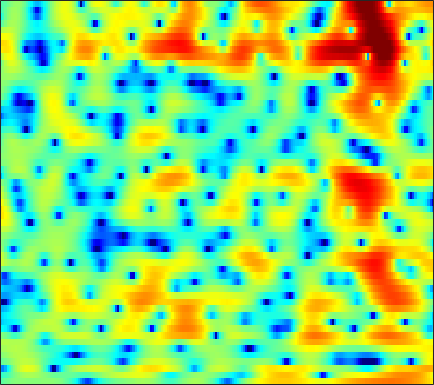

The data file committed next to this chart (first rows):
-1.7452, -1.3537, -0.9111, -0.55689, -0.34467, -0.10431, 0.069945, 0.17603, 0.27537, 0.32977, 0.34132, 0.33014, 0.30073, 0.27728, 0.26105, 0.24989, 0.25386, 0.26923, 0.29727, 0.33091, 0.36469, 0.38273, 0.39472, 0.39399
-3.181, -2.998, -2.608, -2.084, -1.629, -1.004, -0.3894, 0.03905, 0.545, 0.9636, 1.286, 1.464, 1.616, 1.676, 1.662, 1.569, 1.401, 1.228, 0.9448, 0.6146, 0.2552, -0.01279, -0.3571, -0.6492
-9.645, -10.15, -8.216, -5.363, -3.472, -1.39, 0.2447, 1.227, 2.265, 3.038, 3.573, 3.828, 3.991, 3.953, 3.795, 3.405, 2.794, 2.182, 1.115, -0.2853, -2.133, -3.931, -7.196, -12.53
-1.13, -0.8945, -0.5149, -0.06803, 0.2944, 0.7916, 1.268, 1.594, 1.965, 2.25, 2.43, 2.49, 2.463, 2.313, 2.12, 1.752, 1.262, 0.8176, 0.1313, -0.6364, -1.467, -2.101, -2.915, -3.629
0.0485, 0.368, 0.749, 1.079, 1.299, 1.552, 1.756, 1.873, 1.977, 2.016, 1.987, 1.916, 1.758, 1.529, 1.313, 0.974, 0.577, 0.2487, -0.221, -0.7168, -1.232, -1.627, -2.162, -2.709
1.095, 1.32, 1.566, 1.758, 1.873, 1.986, 2.053, 2.068, 2.04, 1.938, 1.771, 1.597, 1.296, 0.9158, 0.5811, 0.07159, -0.4938, -0.9312, -1.497, -2.018, -2.44, -2.678, -2.891, -2.995
1.886, 1.929, 1.943, 1.923, 1.899, 1.867, 1.849, 1.845, 1.849, 1.834, 1.768, 1.654, 1.37, 0.9042, 0.4002, -0.5329, -1.798, -3.024, -5.056, -7.428, -9.228, -9.149, -7.363, -5.228
0.1681, -0.06323, -0.5368, -1.177, -1.724, -2.44, -2.829, -2.727, -2.066, -1.081, -0.08889, 0.5299, 1.115, 1.362, 1.335, 0.9833, 0.2497, -0.546, -1.896, -3.372, -4.319, -4.204, -2.993, -1.418
-5.021, -4.985, -5.415, -6.515, -7.951, -11.13, -16.41, -17.46, -11.17, -6.674, -3.74, -2.166, -0.6262, 0.4531, 1.028, 1.531, 1.816, 1.909, 1.948, 1.962, 2.003, 2.075, 2.217, 2.374
-7.519, -6.792, -6.209, -5.905, -5.789, -5.613, -5.366, -4.998, -4.239, -3.282, -2.261, -1.525, -0.6384, 0.1106, 0.5957, 1.099, 1.484, 1.72, 1.981, 2.197, 2.392, 2.511, 2.613, 2.641
-6.511, -6.13, -5.598, -5.078, -4.673, -4.112, -3.525, -3.075, -2.482, -1.923, -1.418, -1.088, -0.6879, -0.4167, -0.279, -0.1854, -0.1288, -0.07038, 0.05512, 0.2889, 0.6481, 0.9872, 1.49, 1.986
-7.994, -8.137, -7.759, -6.862, -6.015, -4.871, -3.856, -3.167, -2.404, -1.829, -1.427, -1.249, -1.209, -1.413, -1.73, -2.422, -3.455, -4.433, -5.804, -6.43, -5.375, -3.776, -1.489, 0.5184
-18.5, -34.16, -19.12, -12.65, -9.952, -7.513, -5.841, -4.94, -4.069, -3.471, -3.089, -2.957, -2.972, -3.151, -3.459, -4.15, -5.309, -6.558, -8.744, -10.31, -8.489, -5.819, -2.523, 0.1109
-8.539, -9.093, -9.196, -8.796, -8.313, -7.686, -7.158, -6.918, -6.773, -6.795, -6.965, -7.072, -7.047, -6.763, -6.406, -5.782, -5.118, -4.597, -3.818, -2.912, -1.83, -0.8928, 0.4505, 1.751
-6.317, -6.859, -7.362, -7.575, -7.642, -7.716, -7.897, -8.214, -8.96, -10.36, -12.63, -15.16, -19.21, -16.89, -13.13, -9.283, -6.477, -4.799, -2.966, -1.448, -0.1262, 0.7586, 1.829, 2.781
-9.412, -10.74, -11.22, -10.34, -9.407, -8.32, -7.656, -7.444, -7.567, -8.1, -8.973, -9.724, -10.25, -9.467, -8.203, -6.191, -4.238, -2.945, -1.468, -0.196, 0.9066, 1.634, 2.474, 3.189
-10.15, -13.17, -13.39, -10.15, -8.101, -6.149, -4.863, -4.179, -3.591, -3.23, -3.018, -2.891, -2.649, -2.304, -1.987, -1.481, -0.9047, -0.4629, 0.1205, 0.7145, 1.291, 1.712, 2.254, 2.737
-0.3147, -0.9162, -1.381, -1.477, -1.355, -1.03, -0.6557, -0.3633, -0.01866, 0.2555, 0.4594, 0.5743, 0.6483, 0.5854, 0.4834, 0.2482, -0.1016, -0.4283, -0.8399, -1.064, -0.9771, -0.6731, -0.01676, 0.7076
3.334, 2.731, 1.981, 1.351, 0.9941, 0.7041, 0.6643, 0.7506, 1.012, 1.341, 1.629, 1.764, 1.766, 1.541, 1.171, 0.3245, -1.057, -2.569, -5.582, -10.44, -13.46, -9.451, -4.929, -2.176
3.216, 2.219, 0.6498, -1.179, -2.608, -4.117, -4.329, -3.572, -2.055, -0.6217, 0.5042, 1.113, 1.609, 1.766, 1.643, 1.161, 0.307, -0.5821, -2.006, -3.271, -3.639, -3.08, -1.69, -0.3095
1.143, 0.005636, -1.99, -4.79, -7.718, -12.92, -13.34, -9.61, -5.792, -3.294, -1.594, -0.6957, 0.1522, 0.6732, 0.8863, 1.007, 0.9807, 0.894, 0.7794, 0.7107, 0.7712, 0.9145, 1.188, 1.51
0.3572, -0.1832, -1.067, -2.042, -2.732, -3.419, -3.67, -3.551, -3.077, -2.468, -1.881, -1.479, -1.004, -0.6106, -0.3551, -0.05955, 0.1896, 0.3675, 0.5941, 0.7971, 1.004, 1.163, 1.355, 1.518
0.9421, 0.823, 0.5335, 0.1472, -0.1748, -0.6066, -1.001, -1.264, -1.573, -1.825, -2.02, -2.107, -2.144, -2.058, -1.881, -1.548, -1.125, -0.767, -0.301, 0.1467, 0.529, 0.7656, 1.023, 1.208
2.517, 2.55, 2.409, 2.081, 1.73, 1.136, 0.4176, -0.1979, -1.137, -2.191, -3.319, -4.18, -5.169, -5.623, -5.455, -4.595, -3.374, -2.464, -1.383, -0.5133, 0.1215, 0.4508, 0.7276, 0.8573
4.627, 4.59, 4.302, 3.769, 3.225, 2.332, 1.244, 0.2981, -1.137, -2.888, -5.18, -7.535, -12.51, -25.94, -18.75, -9.947, -5.729, -3.683, -1.776, -0.5707, 0.1004, 0.318, 0.2551, -0.1371
6.089, 5.763, 5.08, 4.13, 3.256, 1.909, 0.4259, -0.7151, -2.19, -3.514, -4.67, -5.42, -6.183, -6.263, -5.744, -4.324, -2.643, -1.508, -0.3111, 0.414, 0.641, 0.463, -0.316, -1.837
6.195, 5.514, 4.328, 2.804, 1.413, -0.8424, -3.624, -6.04, -9.18, -10.2, -8.537, -6.929, -5.029, -3.458, -2.43, -1.171, -0.08785, 0.5937, 1.279, 1.655, 1.686, 1.432, 0.7294, -0.4349
4.942, 4.024, 2.561, 0.7942, -0.7574, -3.17, -6.065, -8.612, -12.09, -12.77, -9.969, -7.703, -5.183, -3.209, -1.979, -0.6316, 0.4281, 1.067, 1.691, 2.079, 2.215, 2.161, 1.892, 1.435
3.444, 2.382, 0.7976, -0.9732, -2.38, -4.246, -5.886, -6.778, -7.339, -7.074, -6.144, -5.207, -3.787, -2.395, -1.437, -0.309, 0.6224, 1.195, 1.78, 2.2, 2.422, 2.492, 2.422, 2.2
2.284, 1.143, -0.6043, -2.706, -4.612, -7.73, -11.48, -13.52, -11.96, -8.733, -6.078, -4.497, -2.8, -1.472, -0.6388, 0.2581, 1.002, 1.461, 1.983, 2.395, 2.696, 2.842, 2.907, 2.806
0.4131, -0.3101, -1.27, -2.481, -3.689, -5.82, -8.261, -9.355, -8.22, -5.739, -3.58, -2.325, -1.117, -0.3258, 0.04103, 0.3343, 0.5318, 0.7051, 1.068, 1.558, 2.144, 2.536, 2.95, 3.137
-7.202, -4.689, -2.354, -1.094, -0.6103, -0.3339, -0.225, -0.1259, 0.1458, 0.5102, 0.8382, 0.9701, 0.8857, 0.4247, -0.2437, -1.567, -3.344, -4.547, -4.739, -2.958, -0.7851, 0.5945, 1.943, 2.768
-3.904, -2.829, -1.221, 0.05555, 0.7588, 1.431, 1.866, 2.082, 2.23, 2.228, 2.048, 1.756, 1.098, 0.03216, -1.124, -3.34, -6.653, -9.88, -10.99, -6.884, -3.45, -1.629, 0.042, 1.095
-0.001542, 0.08496, 0.3789, 0.7709, 1.067, 1.407, 1.658, 1.772, 1.812, 1.723, 1.497, 1.222, 0.7168, 0.03479, -0.5615, -1.442, -2.256, -2.7, -2.918, -2.656, -2.102, -1.622, -1.03, -0.5721
0.2743, 0.4321, 0.6891, 0.9605, 1.152, 1.363, 1.506, 1.559, 1.563, 1.483, 1.316, 1.144, 0.8511, 0.506, 0.2169, -0.1682, -0.5444, -0.7946, -1.085, -1.308, -1.492, -1.609, -1.742, -1.837
-0.4341, 0.05192, 0.62, 1.069, 1.324, 1.562, 1.684, 1.712, 1.677, 1.579, 1.438, 1.321, 1.158, 1.001, 0.8755, 0.6939, 0.4718, 0.2605, -0.09844, -0.6014, -1.271, -1.902, -2.904, -3.957
-1.292, -0.3159, 0.6371, 1.272, 1.571, 1.766, 1.762, 1.652, 1.391, 1.071, 0.7799, 0.6214, 0.5517, 0.6353, 0.7819, 0.9916, 1.151, 1.176, 1.019, 0.5666, -0.2939, -1.296, -3.346, -6.795
-1.848, -0.9623, -0.1278, 0.3675, 0.5312, 0.4717, 0.1001, -0.3946, -1.325, -2.527, -3.804, -4.52, -4.641, -3.705, -2.642, -1.213, -0.02569, 0.6506, 1.228, 1.451, 1.305, 0.9482, 0.1846, -0.7874
-3.606, -3.193, -2.735, -2.479, -2.462, -2.717, -3.359, -4.144, -5.71, -8.179, -12.35, -18.44, -24.65, -12.52, -8.571, -5.117, -2.772, -1.446, -0.1032, 0.8499, 1.501, 1.83, 2.122, 2.326
-7.183, -6.604, -5.905, -5.438, -5.299, -5.392, -5.808, -6.31, -7.235, -8.359, -9.455, -9.995, -9.859, -8.7, -7.412, -5.5, -3.681, -2.434, -0.9433, 0.3076, 1.338, 1.976, 2.667, 3.202
-11.7, -9.594, -7.933, -7.085, -6.823, -6.858, -7.169, -7.538, -8.112, -8.625, -9.023, -9.131, -8.943, -8.235, -7.386, -5.915, -4.199, -2.892, -1.226, 0.2636, 1.54, 2.342, 3.203, 3.834
-7.607, -7.001, -6.531, -6.567, -6.879, -7.625, -8.632, -9.45, -10.42, -11.27, -12.02, -12.62, -13.41, -13.35, -12.05, -9.173, -6.041, -3.917, -1.49, 0.5068, 2.079, 3.023, 3.977, 4.606
-2.637, -3.136, -3.994, -5.224, -6.504, -8.808, -12.02, -14.93, -17.78, -17.23, -16.06, -16.16, -18.16, -21.95, -18.5, -11.5, -6.611, -3.911, -1.103, 1.052, 2.689, 3.62, 4.522, 5.055
-0.4446, -1.066, -2.141, -3.572, -4.961, -7.347, -10.49, -13.29, -15.78, -14.64, -12.47, -11.22, -9.895, -8.542, -7.291, -5.37, -3.302, -1.794, -0.002873, 1.502, 2.723, 3.432, 4.119, 4.501
0.2627, -0.1064, -0.7701, -1.624, -2.36, -3.432, -4.504, -5.188, -5.817, -5.982, -5.713, -5.331, -4.701, -3.932, -3.276, -2.32, -1.326, -0.5806, 0.382, 1.245, 1.973, 2.434, 2.892, 3.165
0.5416, 0.4506, 0.2405, -0.06382, -0.3469, -0.7723, -1.191, -1.476, -1.798, -1.997, -2.098, -2.088, -1.98, -1.791, -1.609, -1.288, -0.9164, -0.6178, -0.1938, 0.2438, 0.6683, 0.9704, 1.323, 1.603
0.6931, 0.8702, 1.051, 1.141, 1.135, 1.038, 0.8569, 0.6725, 0.4028, 0.0934, -0.2326, -0.4799, -0.7815, -1.066, -1.265, -1.513, -1.702, -1.788, -1.819, -1.696, -1.398, -1.104, -0.6153, -0.108
0.2527, 0.9256, 1.669, 2.181, 2.414, 2.526, 2.41, 2.204, 1.799, 1.266, 0.6557, 0.1426, -0.6126, -1.421, -2.051, -2.972, -3.94, -4.639, -5.414, -5.787, -5.508, -4.866, -3.673, -2.389
-1.128, 0.7031, 2.342, 3.293, 3.665, 3.782, 3.525, 3.131, 2.35, 1.402, 0.3173, -0.5374, -1.762, -3.067, -4.128, -5.66, -7.632, -9.528, -12.91, -17.55, -17.06, -12.88, -8.444, -5.273
1.718, 3.003, 4.192, 4.803, 4.911, 4.607, 3.851, 2.975, 1.414, -0.5017, -2.585, -4.042, -5.647, -6.866, -7.732, -9.064, -10.66, -12.2, -14.22, -15.44, -14.46, -12.3, -9.036, -6.268
5.71, 5.97, 6.135, 6.019, 5.677, 4.827, 3.45, 2.006, -0.5705, -4.241, -9.765, -15.76, -18.27, -13.89, -12.62, -13.04, -14.88, -17.15, -19.57, -17.18, -13.38, -11, -8.418, -6.457
6.435, 6.417, 6.245, 5.837, 5.347, 4.408, 3.042, 1.729, -0.4512, -3.163, -6.357, -8.536, -10.17, -10.52, -10.68, -11.38, -13, -14.69, -16.19, -14.29, -11.2, -9.122, -7.114, -5.834
4.745, 4.764, 4.688, 4.436, 4.12, 3.494, 2.634, 1.821, 0.5692, -0.8491, -2.281, -3.297, -4.48, -5.459, -6.068, -6.702, -7.256, -7.463, -7.451, -6.928, -6.134, -5.398, -4.413, -3.617
1.729, 2.048, 2.381, 2.568, 2.571, 2.381, 1.995, 1.569, 0.835, -0.002746, -0.9129, -1.636, -2.561, -3.391, -3.932, -4.524, -4.857, -4.927, -4.769, -4.39, -3.766, -3.232, -2.452, -1.648
-2.12, -1.007, 0.154, 0.9568, 1.332, 1.574, 1.529, 1.343, 0.8809, 0.2227, -0.6032, -1.318, -2.353, -3.426, -4.196, -5.048, -5.517, -5.581, -5.19, -4.427, -3.412, -2.59, -1.503, -0.4632
-4.53, -2.693, -0.9437, 0.2082, 0.7936, 1.267, 1.407, 1.318, 0.9704, 0.3057, -0.6516, -1.548, -3.066, -4.969, -6.678, -9.287, -11.54, -11.72, -9.716, -7.011, -4.642, -3.121, -1.38, 0.06477
-2.69, -1.809, -0.7961, 0.0224, 0.5179, 0.9686, 1.188, 1.157, 0.8701, 0.2737, -0.6956, -1.67, -3.351, -5.56, -7.66, -11.38, -15.84, -16.4, -12.13, -8.196, -5.248, -3.475, -1.531, 0.0799
-1.802, -1.687, -1.355, -0.7939, -0.3087, 0.3016, 0.7624, 0.9446, 0.8795, 0.4899, -0.2622, -1.091, -2.451, -4.085, -5.375, -6.843, -7.823, -7.947, -7.313, -5.941, -4.354, -3.096, -1.529, -0.1315
